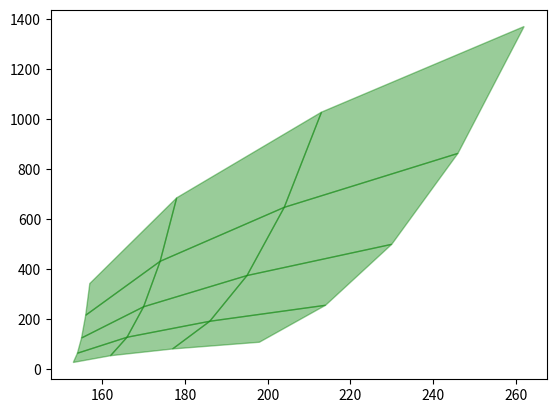

The script that saved this image:
import matplotlib.pyplot as plt
import numpy as np

u = np.linspace(1, 4, 4)
v = np.linspace(3, 7, 5)
U, V = np.meshgrid(u, v)

X = U**2 * V + 150
Y = U * V**3

m, n = np.shape(X)
for row in range(m - 1):
    for col in range(n - 1):
        x = [X[row, col], X[row + 1, col], X[row + 1, col + 1], X[row, col + 1]]
        y = [Y[row, col], Y[row + 1, col], Y[row + 1, col + 1], Y[row, col + 1]]
        plt.fill(x, y, color="green", alpha=0.4)

plt.show()
